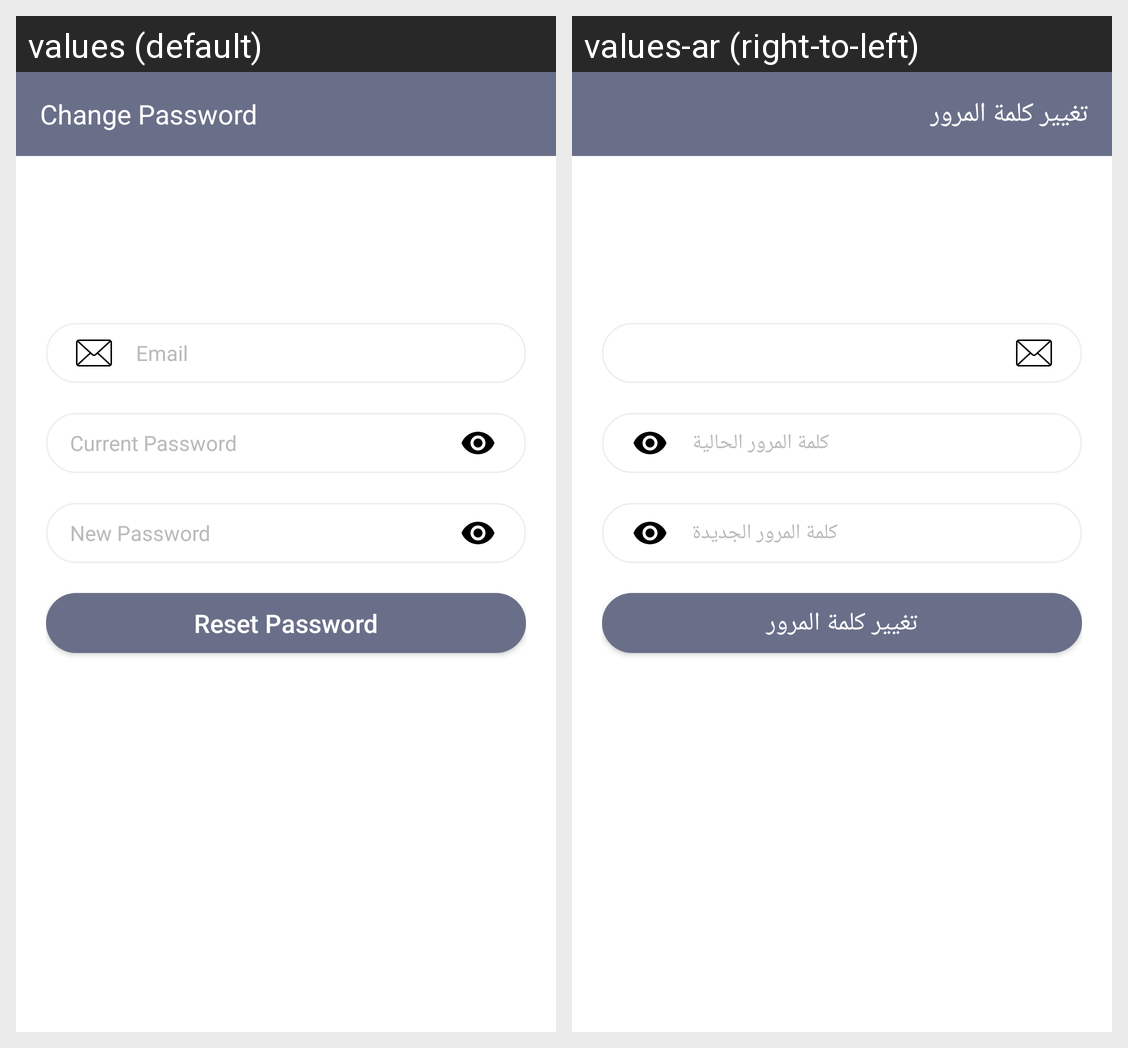

Translations of the strings shown on this Android screen, per locale in the grid:
Android screen res/layout/activity_change_password.xml rendered under 2 locales, left to right: values (default), values-ar (right-to-left). Device: Nexus 5 (rendered at 1080×1920; each locale shown at half size, 540×960, under a caption strip naming it); theme AppTheme.NoActionBar.
Strings drawn on this screen, with the default value and each locale's value (text and hints the layout hard-codes, and strings that could not be matched under every locale, appear in the picture but are not listed):

change_password
  values: Change Password
  values-ar: تغيير كلمة المرور

current_password
  values: Current Password
  values-ar: كلمة المرور الحالية

repeat_password
  values: New Password
  values-ar: كلمة المرور الجديدة

reset_password
  values: Reset Password
  values-ar: تغيير كلمة المرور
